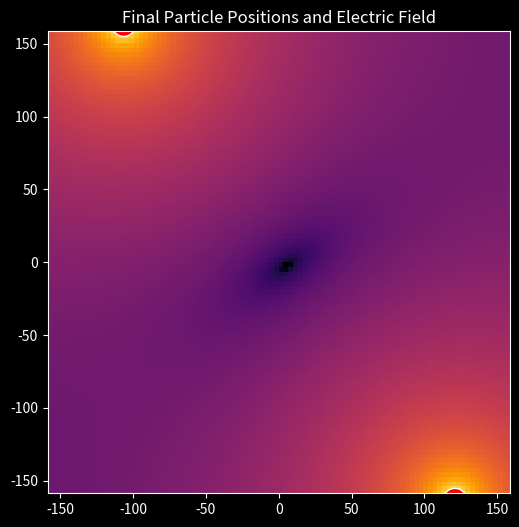

Reproduce this figure in Python.
import numpy as np
import matplotlib.pyplot as plt
from matplotlib import animation

# -----------------------
# Simulation Constants
# -----------------------
plt.style.use('dark_background')

DT = 1e-19        # timestep in seconds
SIM_LEN = 2000    # number of integration steps
EPS = 1e-12       # epsilon for numerical stability
COULOMB_K = 2.533e38  # Coulomb constant in MeV·pm³/(e²·s²)

# Particle properties
m = np.array([938.0, 0.511, 938.0])  # Mass of each particle (MeV)
q = np.array([1.0, -1.0, 1.0])       # Charge of each particle (in e)

# -----------------------
# Initial State Setup
# -----------------------
state0 = np.zeros((3, 4), dtype=float)  # columns: x, y, vx, vy

dist = 52.9  # pm (approx hydrogen orbit)
state0[1, 0] = dist * np.cos(1.1)  # electron start x
state0[1, 1] = dist * np.sin(1.1)  # electron start y

# Initial electron velocity (perpendicular to radius)
vi = np.sqrt(np.abs(COULOMB_K * q[1] * q[0]) / (dist * m[1] + EPS))
dx, dy = state0[1, 0] - state0[0, 0], state0[1, 1] - state0[0, 1]
r = np.hypot(dx, dy) + EPS
state0[1, 2] = vi * (dy / r)
state0[1, 3] = -vi * (dx / r)

# Second proton
state0[2, 0] = -190.0
state0[2, 2] = vi * 0.4

# Shift scene slightly left
state0[:, 0] -= 20.0

bound = dist * 3.0  # field plotting range

# -----------------------
# Physics Functions
# -----------------------
def coulomb_accel(xi, yi, xj, yj, qi, qj, mi):
    dx = xj - xi
    dy = yj - yi
    r2 = dx**2 + dy**2 + EPS
    r = np.sqrt(r2)
    factor = COULOMB_K * qi * qj / (mi * (r2 * r + EPS))
    return factor * dx, factor * dy


def get_derivative(y_flat):
    """Compute the derivative of the state vector (for RK4)."""
    state = np.reshape(y_flat, (-1, 4))
    n = state.shape[0]
    d = np.zeros_like(state)

    # velocity derivatives
    d[:, 0] = state[:, 2]
    d[:, 1] = state[:, 3]

    # acceleration derivatives
    for i in range(n):
        xi, yi = state[i, 0], state[i, 1]
        for j in range(n):
            if i == j:
                continue
            xj, yj = state[j, 0], state[j, 1]
            ax, ay = coulomb_accel(xi, yi, xj, yj, q[i], q[j], m[i])
            d[i, 2] += ax
            d[i, 3] += ay

    return d.flatten()


def simulate_steps(state0, h, steps):
    """RK4 fixed-step integrator."""
    y = state0.flatten()
    trajectory = [np.reshape(y, state0.shape).copy()]
    for _ in range(steps):
        k1 = get_derivative(y)
        k2 = get_derivative(y + 0.5 * h * k1)
        k3 = get_derivative(y + 0.5 * h * k2)
        k4 = get_derivative(y + h * k3)
        y += (h / 6.0) * (k1 + 2*k2 + 2*k3 + k4)
        trajectory.append(np.reshape(y, state0.shape).copy())
    return np.array(trajectory)

# -----------------------
# Electric Field Function
# -----------------------
E_PLOT_N = 100
xg = np.linspace(-bound, bound, E_PLOT_N)
yg = np.linspace(-bound, bound, E_PLOT_N)
X, Y = np.meshgrid(xg, yg)

def E_field(state):
    Ex = np.zeros_like(X)
    Ey = np.zeros_like(Y)
    for i in range(state.shape[0]):
        xi, yi = state[i, 0], state[i, 1]
        rx, ry = X - xi, Y - yi
        r2 = rx**2 + ry**2 + EPS
        denom = (r2)**1.5
        Ex += COULOMB_K * q[i] * rx / (denom + EPS)
        Ey += COULOMB_K * q[i] * ry / (denom + EPS)
    return Ex, Ey

# -----------------------
# Run Simulation
# -----------------------
print("Running simulation...")
simulation = simulate_steps(state0, DT, SIM_LEN)
print("Simulation complete.")

# -----------------------
# Visualization
# -----------------------
fig, ax = plt.subplots(figsize=(6, 6))
ax.set_xlim(-bound, bound)
ax.set_ylim(-bound, bound)
ax.set_aspect('equal')
ax.set_title("Final Particle Positions and Electric Field")

# compute final field
Ex, Ey = E_field(simulation[-1])
E_strength = np.log(Ex**2 + Ey**2 + EPS)
mesh = ax.pcolormesh(X, Y, E_strength, shading='auto', cmap='inferno')

# particle scatter
scatter = ax.scatter(
    simulation[-1][:, 0], simulation[-1][:, 1],
    s=np.log(m / np.min(m) + 1) * 40,
    c=q, cmap='seismic', vmin=-2, vmax=2, edgecolors='white'
)

plt.show()
